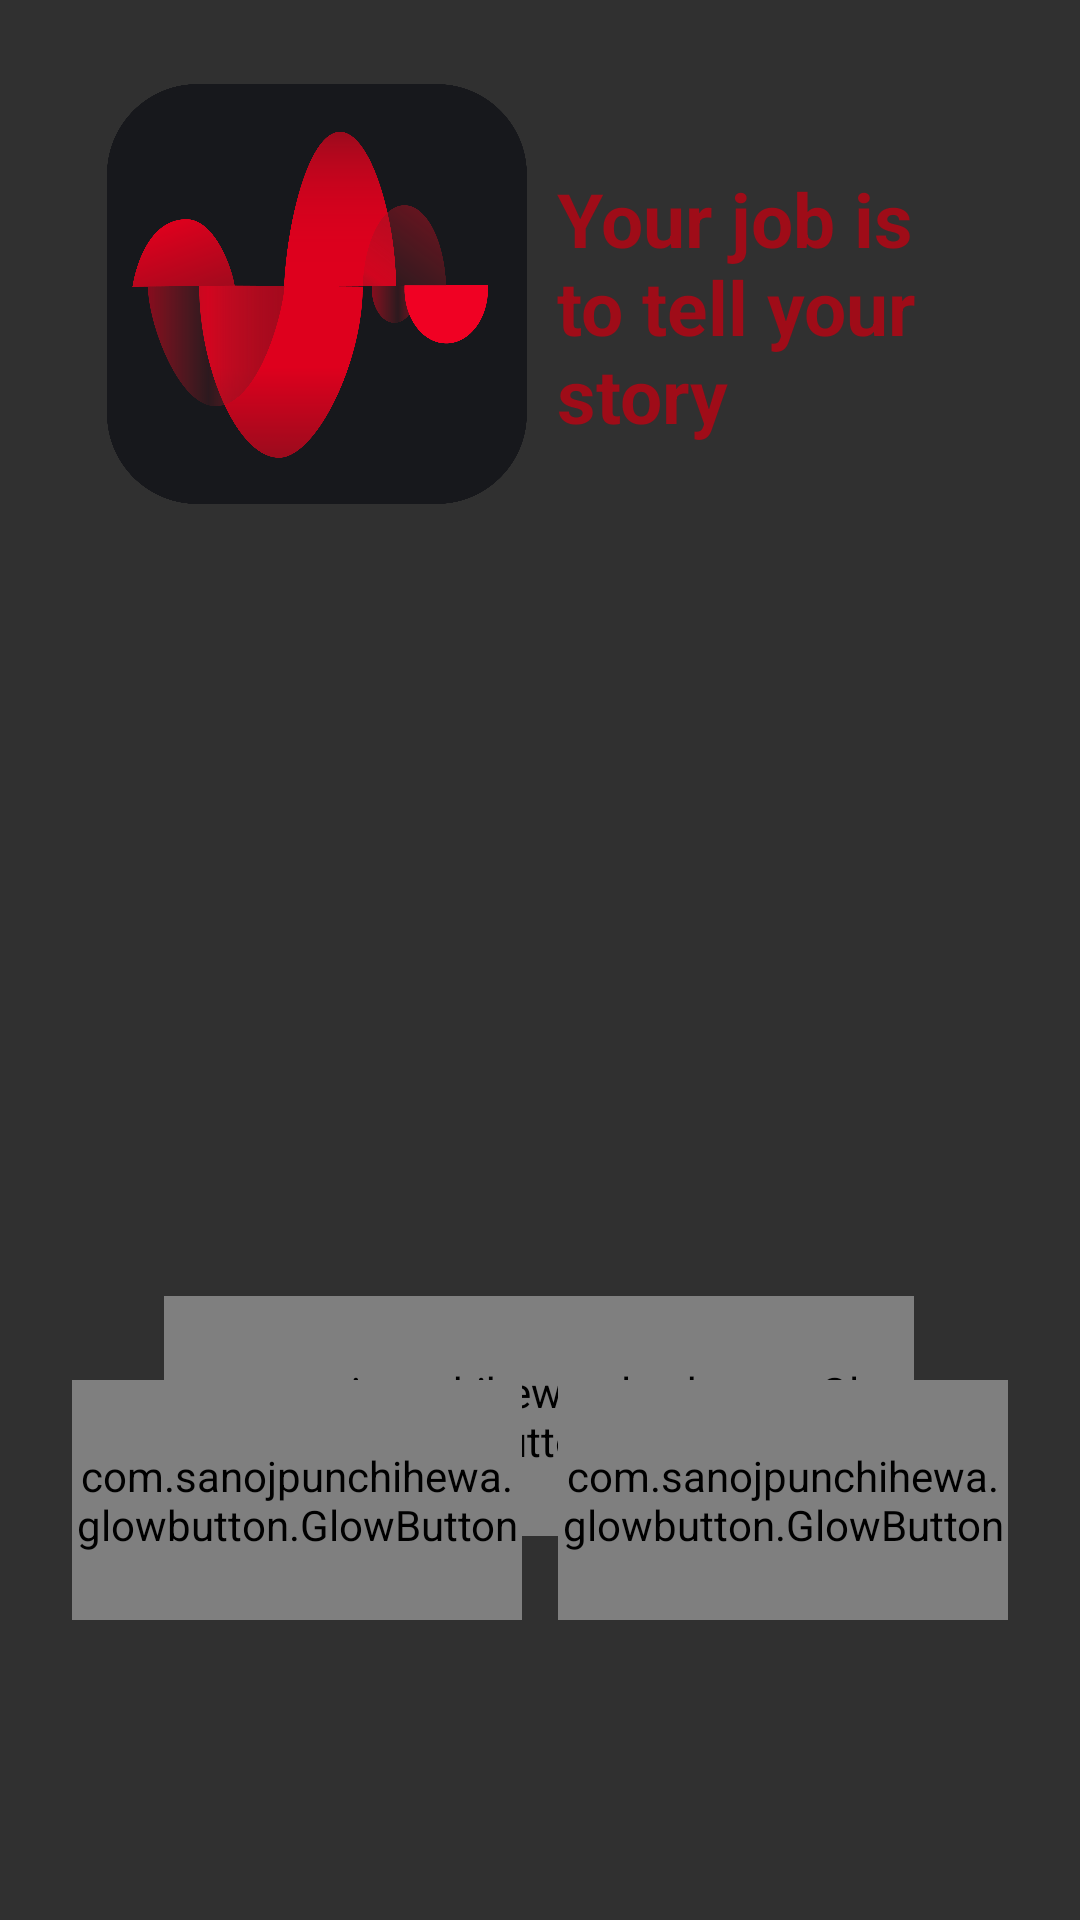

Reconstruct the res/layout file that produces this screen, plus the resources it refers to.
<!-- AndroidManifest.xml: application theme Theme.AppCompat -->
<!-- res/layout/activity_main.xml -->
<?xml version="1.0" encoding="utf-8"?>
<androidx.constraintlayout.widget.ConstraintLayout xmlns:android="http://schemas.android.com/apk/res/android"
    xmlns:app="http://schemas.android.com/apk/res-auto"
    xmlns:tools="http://schemas.android.com/tools"
    android:layout_width="match_parent"
    android:layout_height="match_parent"
    tools:context=".MainActivity">

    <ImageView
        android:id="@+id/main_background"
        android:layout_width="450dp"
        android:layout_height="759dp"
        app:layout_constraintBottom_toBottomOf="parent"
        app:layout_constraintEnd_toEndOf="parent"
        app:layout_constraintHorizontal_bias="0.0"
        app:layout_constraintStart_toStartOf="parent"
        app:layout_constraintTop_toTopOf="parent"
        app:srcCompat="@drawable/background1" />

    <ImageView
        android:id="@+id/imageView2"
        android:layout_width="140dp"
        android:layout_height="140dp"
        android:layout_marginTop="28dp"
        app:layout_constraintEnd_toEndOf="parent"
        app:layout_constraintHorizontal_bias="0.162"
        app:layout_constraintStart_toStartOf="parent"
        app:layout_constraintTop_toTopOf="parent"
        app:srcCompat="@drawable/logo1" />

    <TextView
        android:id="@+id/textView"
        android:layout_width="120dp"
        android:layout_height="wrap_content"
        android:layout_marginTop="56dp"
        android:text="@string/quotes"
        android:textColor="@color/text_red"
        android:textSize="25dp"
        android:textStyle="bold"
        app:layout_constraintEnd_toEndOf="parent"
        app:layout_constraintHorizontal_bias="0.158"
        app:layout_constraintStart_toEndOf="@+id/imageView2"
        app:layout_constraintTop_toTopOf="parent" />

    <com.sanojpunchihewa.glowbutton.GlowButton
        android:id="@+id/song"
        android:layout_width="250dp"
        android:layout_height="80dp"
        android:layout_centerInParent="true"
        android:layout_marginTop="432dp"
        android:text="Our latest release"
        android:textColor="@color/white"
        app:buttonColor="@color/red"
        app:cornerRadius="50dp"
        app:glowColor="@color/glowred"
        app:layout_constraintEnd_toEndOf="parent"
        app:layout_constraintHorizontal_bias="0.496"
        app:layout_constraintStart_toStartOf="@+id/main_background"
        app:layout_constraintTop_toTopOf="parent"
        app:pressedGlowSize="25dp"
        app:unpressedGlowSize="20dp" />

    <com.sanojpunchihewa.glowbutton.GlowButton
        android:id="@+id/webButton"
        android:layout_width="150dp"
        android:layout_height="80dp"
        android:layout_centerInParent="true"
        android:layout_marginEnd="24dp"
        android:layout_marginBottom="100dp"
        android:text="About"
        android:textColor="@color/white"
        app:buttonColor="@color/red"
        app:cornerRadius="50dp"
        app:glowColor="@color/glowred"
        app:layout_constraintBottom_toBottomOf="parent"
        app:layout_constraintEnd_toEndOf="parent"
        app:pressedGlowSize="25dp"
        app:unpressedGlowSize="20dp" />

    <com.sanojpunchihewa.glowbutton.GlowButton
        android:id="@+id/viedeoButtonn"
        android:layout_width="150dp"
        android:layout_height="80dp"
        android:layout_centerInParent="true"
        android:layout_marginStart="24dp"
        android:layout_marginBottom="100dp"
        android:text="clips"
        android:textColor="@color/white"
        app:buttonColor="@color/red"
        app:cornerRadius="50dp"
        app:glowColor="@color/glowred"
        app:layout_constraintBottom_toBottomOf="parent"
        app:layout_constraintStart_toStartOf="parent"
        app:pressedGlowSize="25dp"
        app:unpressedGlowSize="20dp" />
</androidx.constraintlayout.widget.ConstraintLayout>
<!-- resources referenced by this layout -->
<resources>
  <color name="glowred">#73010E</color>
  <color name="red">#6C0909</color>
  <color name="text_red">#9F0C18</color>
  <color name="white">#FFFFFFFF</color>
  <!-- drawable logo1: png bitmap (drawable-v24, 178103 bytes) -->
  <string name="quotes">Your job is to tell your story</string>
</resources>
